Image classification data set "raw" (NewbEkansh/agri-genomic-insurance on GitHub). Class labels (5): bacterial blight, blast, healthy, bacterial leaf blight, leaf blast.

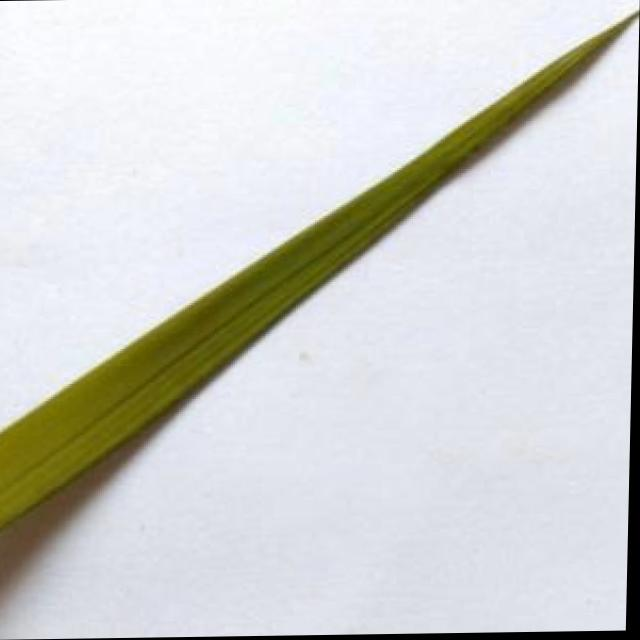
Label: healthy

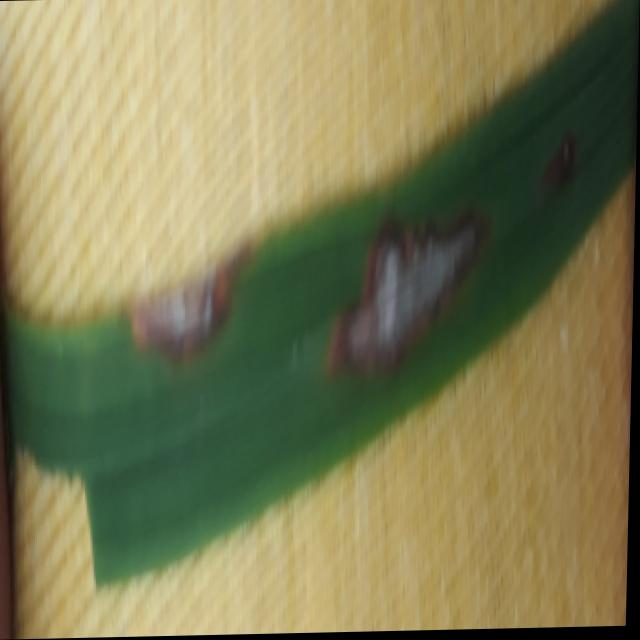
Label: blast

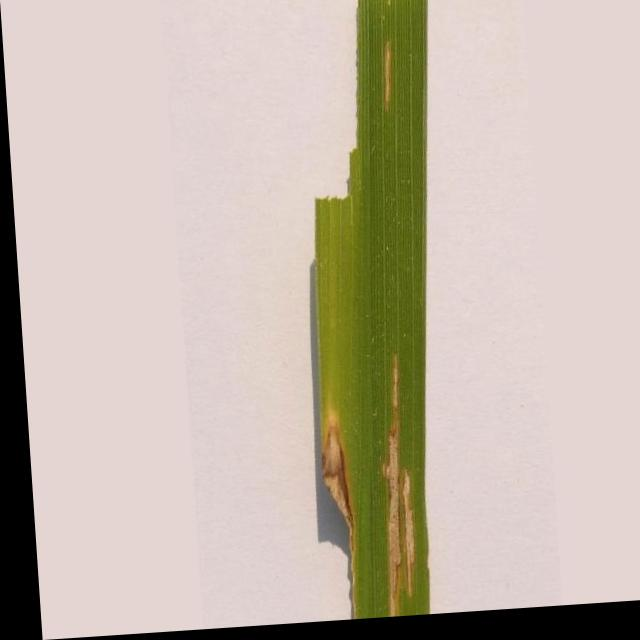
Label: bacterial leaf blight

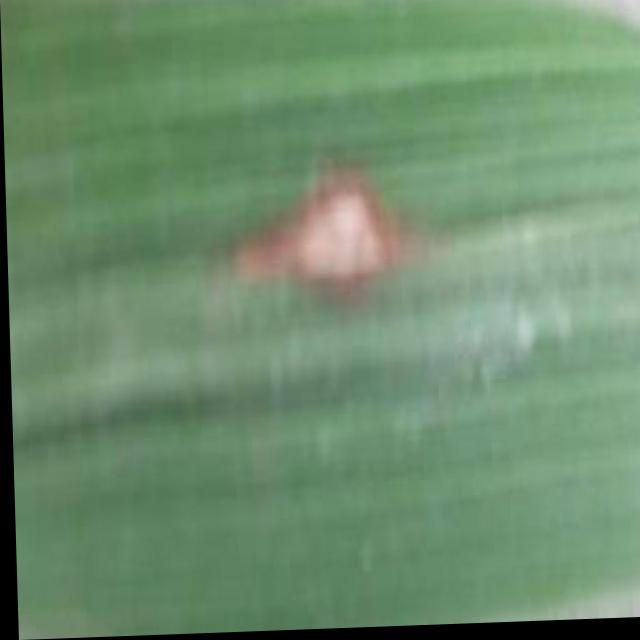
Label: blast

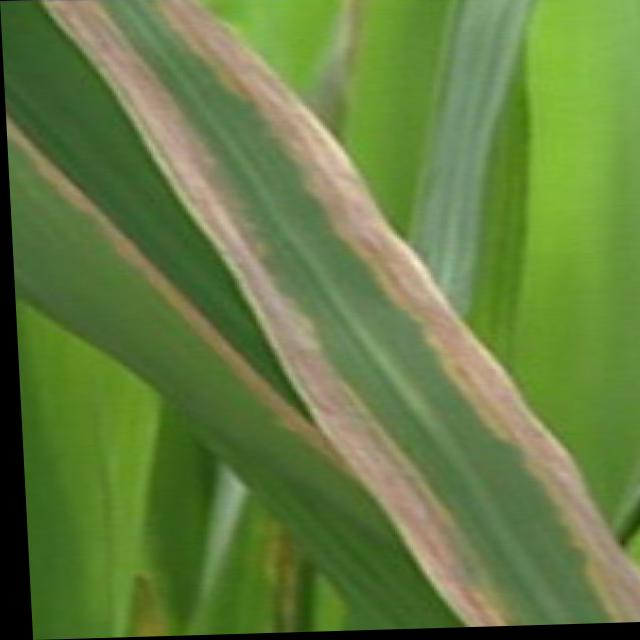
Label: bacterial blight

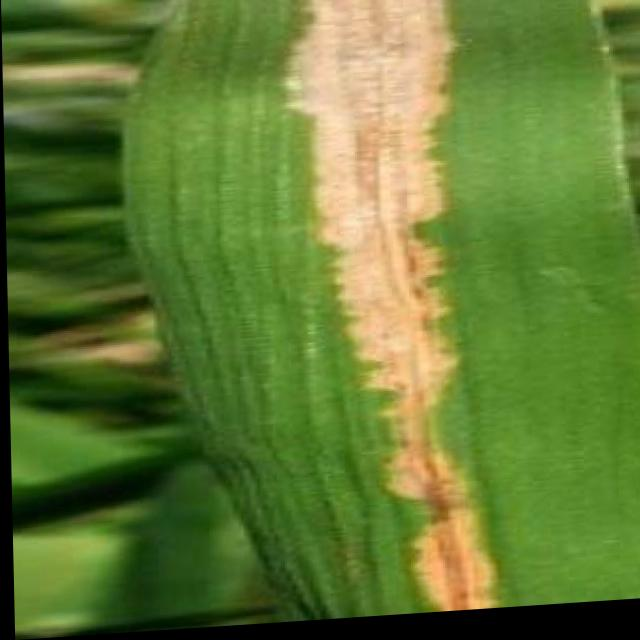
Label: bacterial blight
